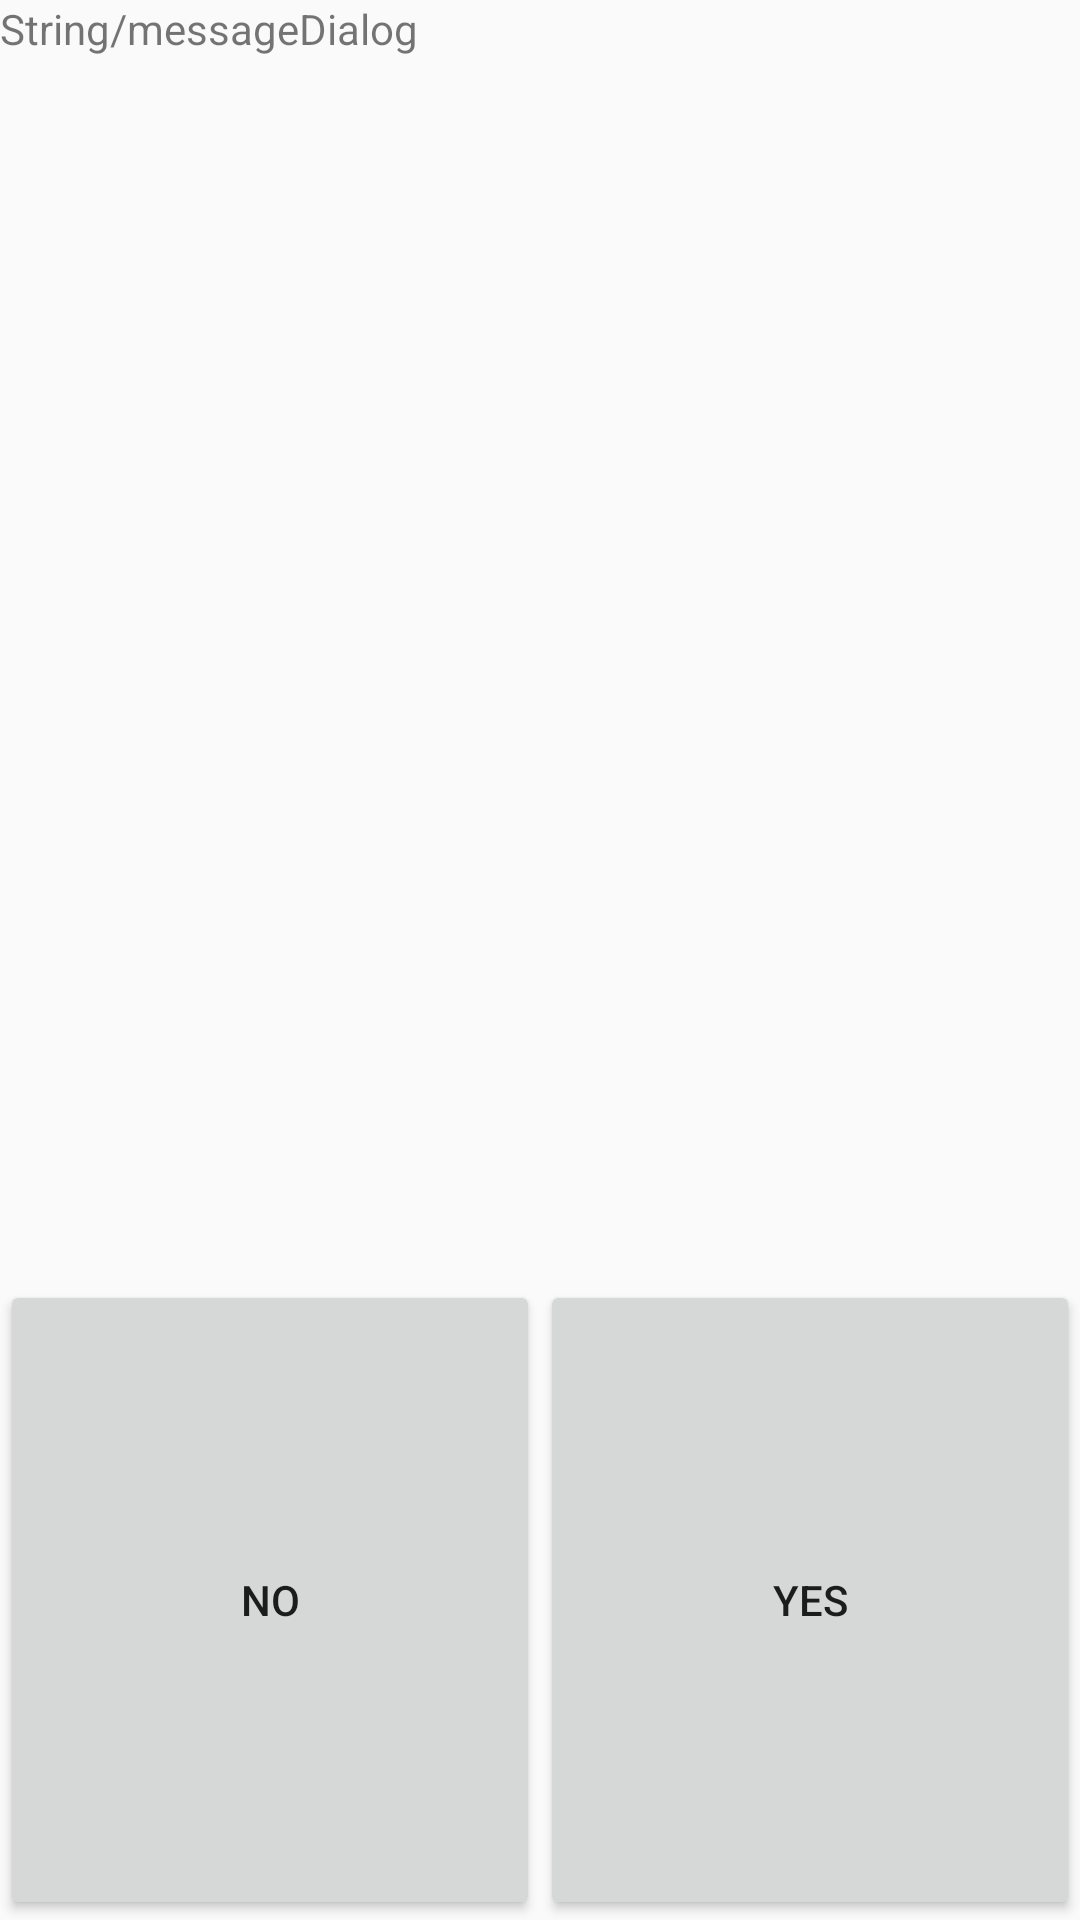

Android layout source for this screen:
<!-- AndroidManifest.xml: application theme Theme.TSparking -->
<!-- res/layout/dialogslot.xml -->
<?xml version="1.0" encoding="utf-8"?>
<LinearLayout
    xmlns:android="http://schemas.android.com/apk/res/android" android:layout_width="match_parent"
    android:layout_height="match_parent">

    <LinearLayout
        android:layout_width="match_parent"
        android:layout_height="match_parent"
        android:layout_weight="1"
        android:orientation="vertical">

        <TextView
            android:id="@+id/dialogText"
            android:layout_width="match_parent"
            android:layout_height="match_parent"
            android:layout_weight="1"
            android:text="String/messageDialog" />

        <TextView
            android:id="@+id/areaDialog"
            android:layout_width="match_parent"
            android:layout_height="match_parent"
            android:layout_weight="1"
             />

        <LinearLayout
            android:layout_width="match_parent"
            android:layout_height="match_parent"
            android:layout_weight="1"
            android:orientation="horizontal">

            <Button
                android:id="@+id/noB"
                android:layout_width="match_parent"
                android:layout_height="match_parent"
                android:layout_weight="1"
                android:text="@string/No" />

            <Button
                android:id="@+id/yesB"
                android:layout_width="match_parent"
                android:layout_height="match_parent"
                android:layout_weight="1"
                android:text="@string/Yes" />

        </LinearLayout>

    </LinearLayout>
</LinearLayout>
<!-- resources referenced by this layout -->
<resources>
  <string name="No">No</string>
  <string name="Yes">Yes</string>
  <style name="Theme.TSparking" parent="Theme.AppCompat.Light.DarkActionBar">
          
          <item name="colorPrimary">@color/purple_500</item>
          <item name="colorPrimaryVariant">@color/purple_700</item>
          <item name="colorOnPrimary">@color/white</item>
          
          <item name="colorSecondary">@color/teal_200</item>
          <item name="colorSecondaryVariant">@color/teal_700</item>
          <item name="colorOnSecondary">@color/black</item>
          
          <item name="android:statusBarColor" tools:targetApi="l">?attr/colorPrimaryVariant</item>
          
      </style>
  <color name="purple_500">#FF6200EE</color>
  <color name="purple_700">#FF3700B3</color>
  <color name="white">#FFFFFFFF</color>
  <color name="teal_200">#FF03DAC5</color>
  <color name="teal_700">#FF018786</color>
  <color name="black">#FF000000</color>
</resources>
